Run: headless pygame with SDL's dummy video driver; simulated clock (each Clock.tick advances the game by its frame time, no real sleeping); random seed 0; keys injected as events and as key.get_pressed() state; no mouse input.
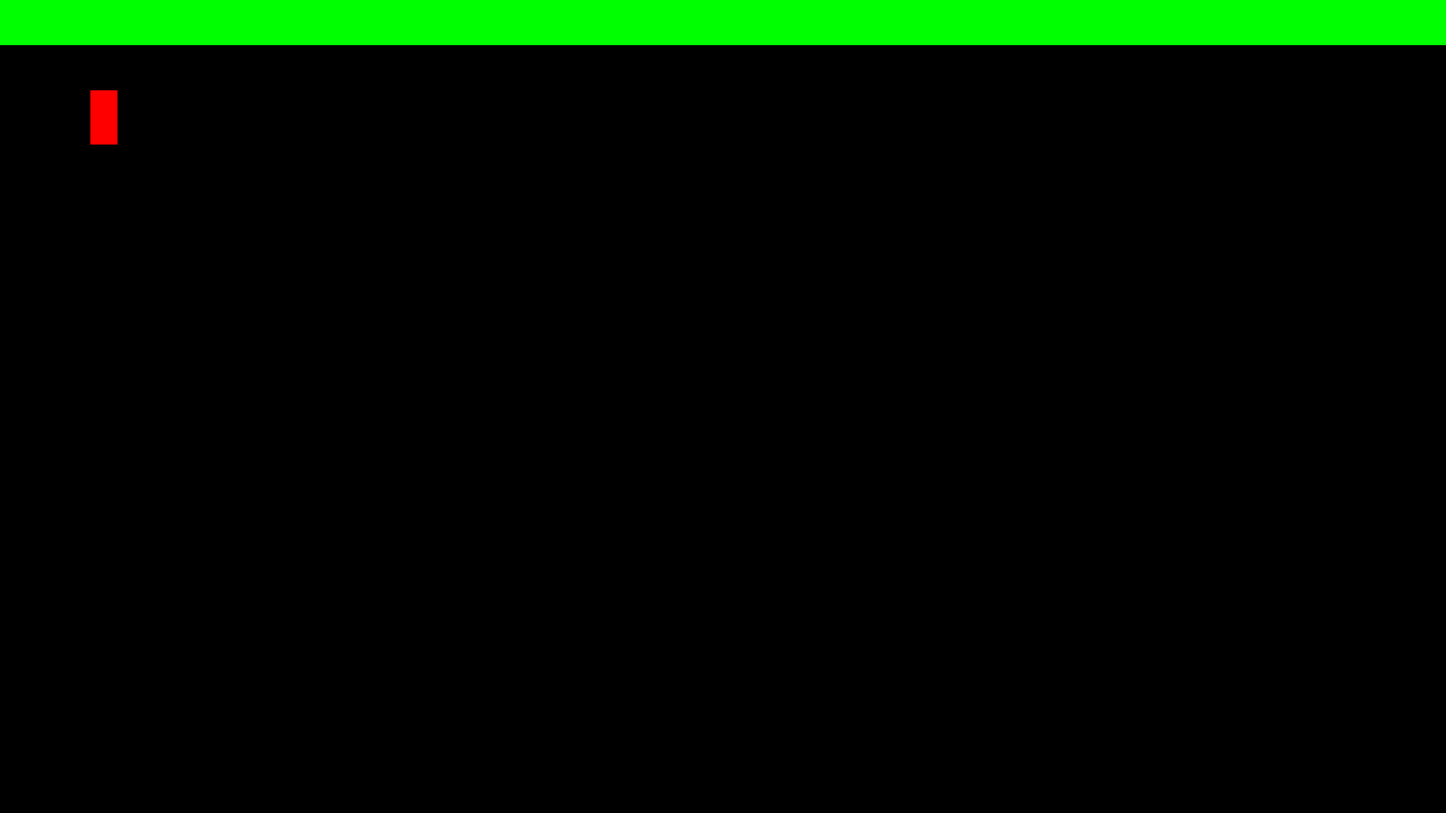
Frame 1 of 4 · flips 1–60 · no input
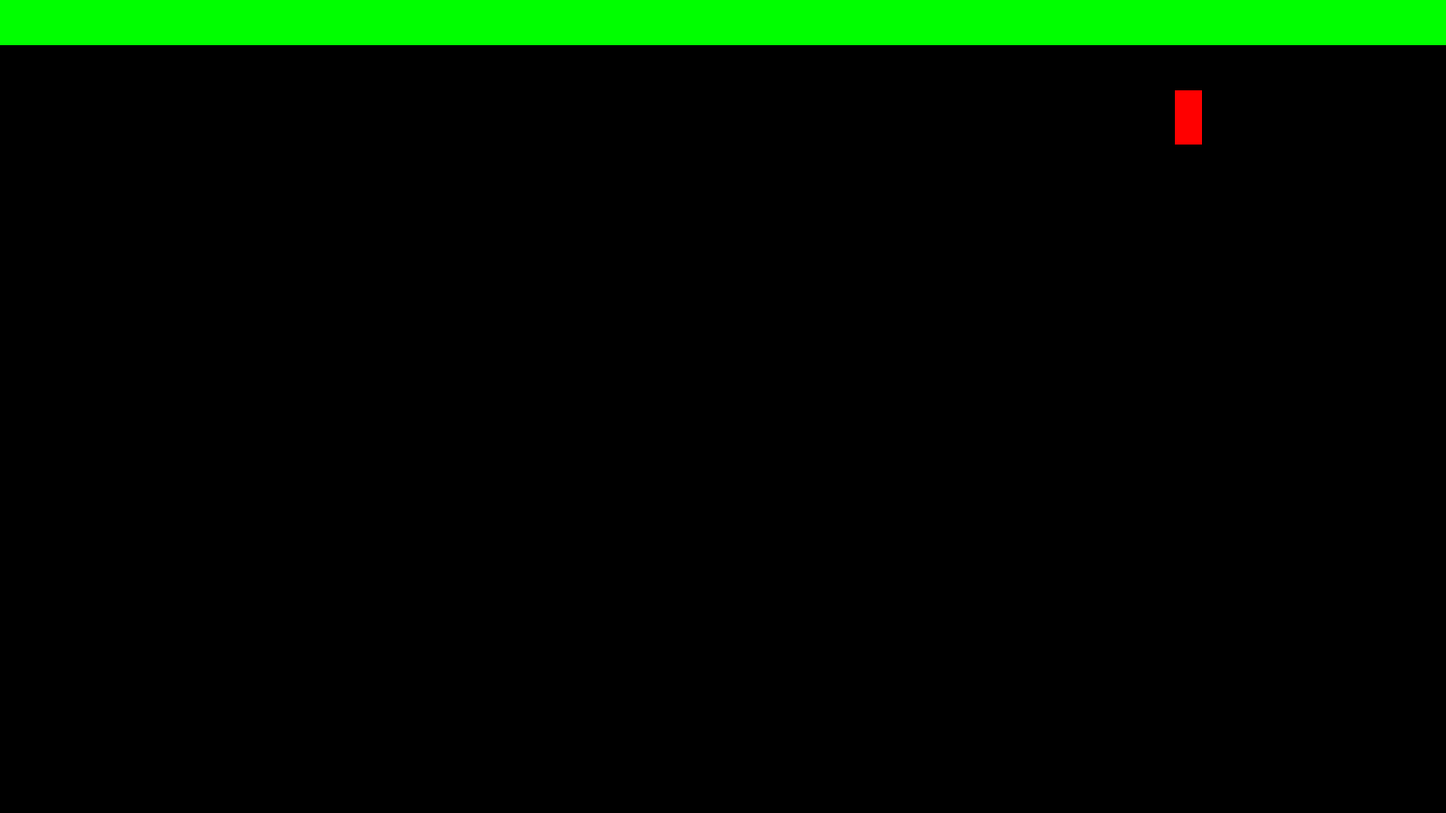
Frame 2 of 4 · flips 61–180 · tapped SPACE, RETURN · held RIGHT (→), D
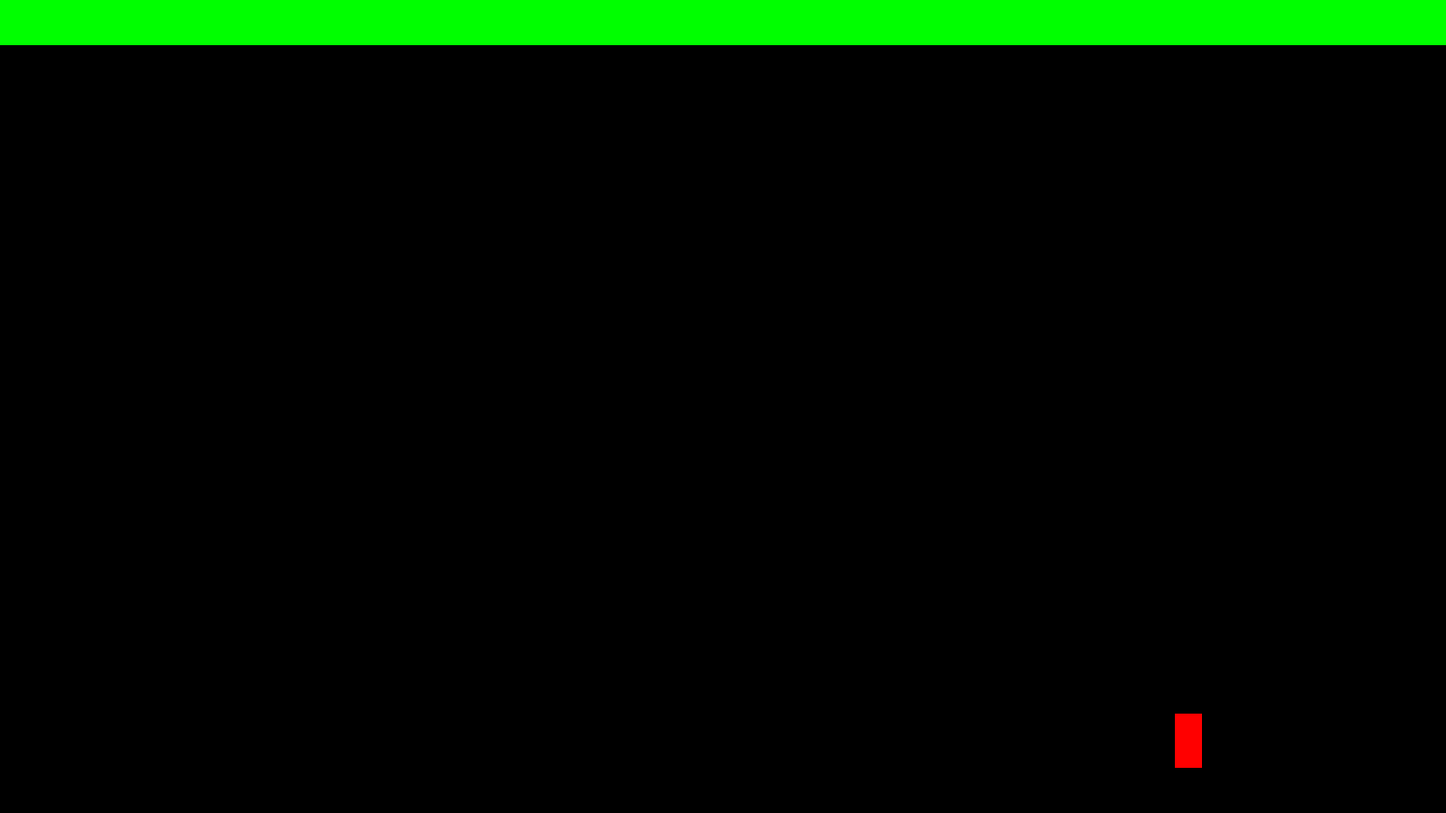
Frame 3 of 4 · flips 181–300 · held DOWN (↓), S
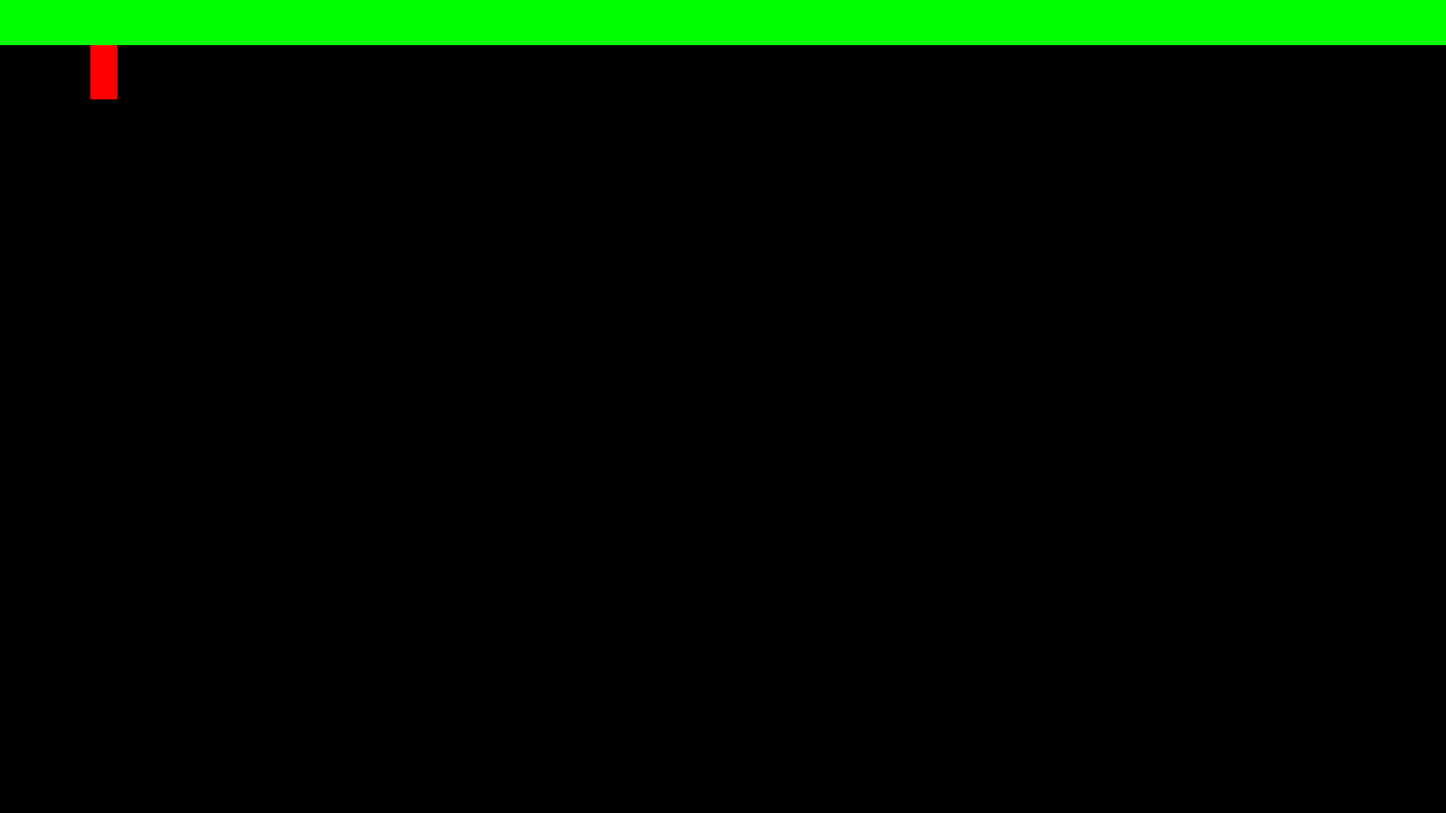
Frame 4 of 4 · flips 301–420 · held LEFT (←), A, UP (↑), W

The pygame program that drew these frames:

import pygame

pygame.init()
window_w = 1600
window_h = 900
window = pygame.display.set_mode((window_w,window_h))

pygame.display.set_caption("Test game")

gamer_x = 100
gamer_y = 100
gamer_weight = 30
gamer_height = 60
gamer_speed=10
gamer_livez = 100
run = True

while run:
    pygame.time.delay(10)

    for event in pygame.event.get():
        if event.type == pygame.QUIT:
            run = False
    
    keys = pygame.key.get_pressed()
    if (keys[pygame.K_LEFT] or keys[pygame.K_a]) and gamer_x > 50:
        gamer_x -= gamer_speed
    if (keys[pygame.K_RIGHT] or keys[pygame.K_d]) and gamer_x<window_w-gamer_weight-50:
        gamer_x += gamer_speed
    if (keys[pygame.K_UP] or keys[pygame.K_w]) and gamer_y>50:
        gamer_y -= gamer_speed    
    if (keys[pygame.K_DOWN] or keys[pygame.K_s]) and gamer_y<window_h-gamer_height-50:
        gamer_y += gamer_speed
    if (keys[pygame.K_f]):
        gamer_livez-=1

    

    window.fill((0,0,0))
    pygame.draw.rect(window, (255,0,0), (gamer_x,gamer_y, gamer_weight, gamer_height))
    pygame.draw.rect(window, (0,255,0), (0,0,16*gamer_livez,50))
    pygame.display.update()    

pygame.quit()
